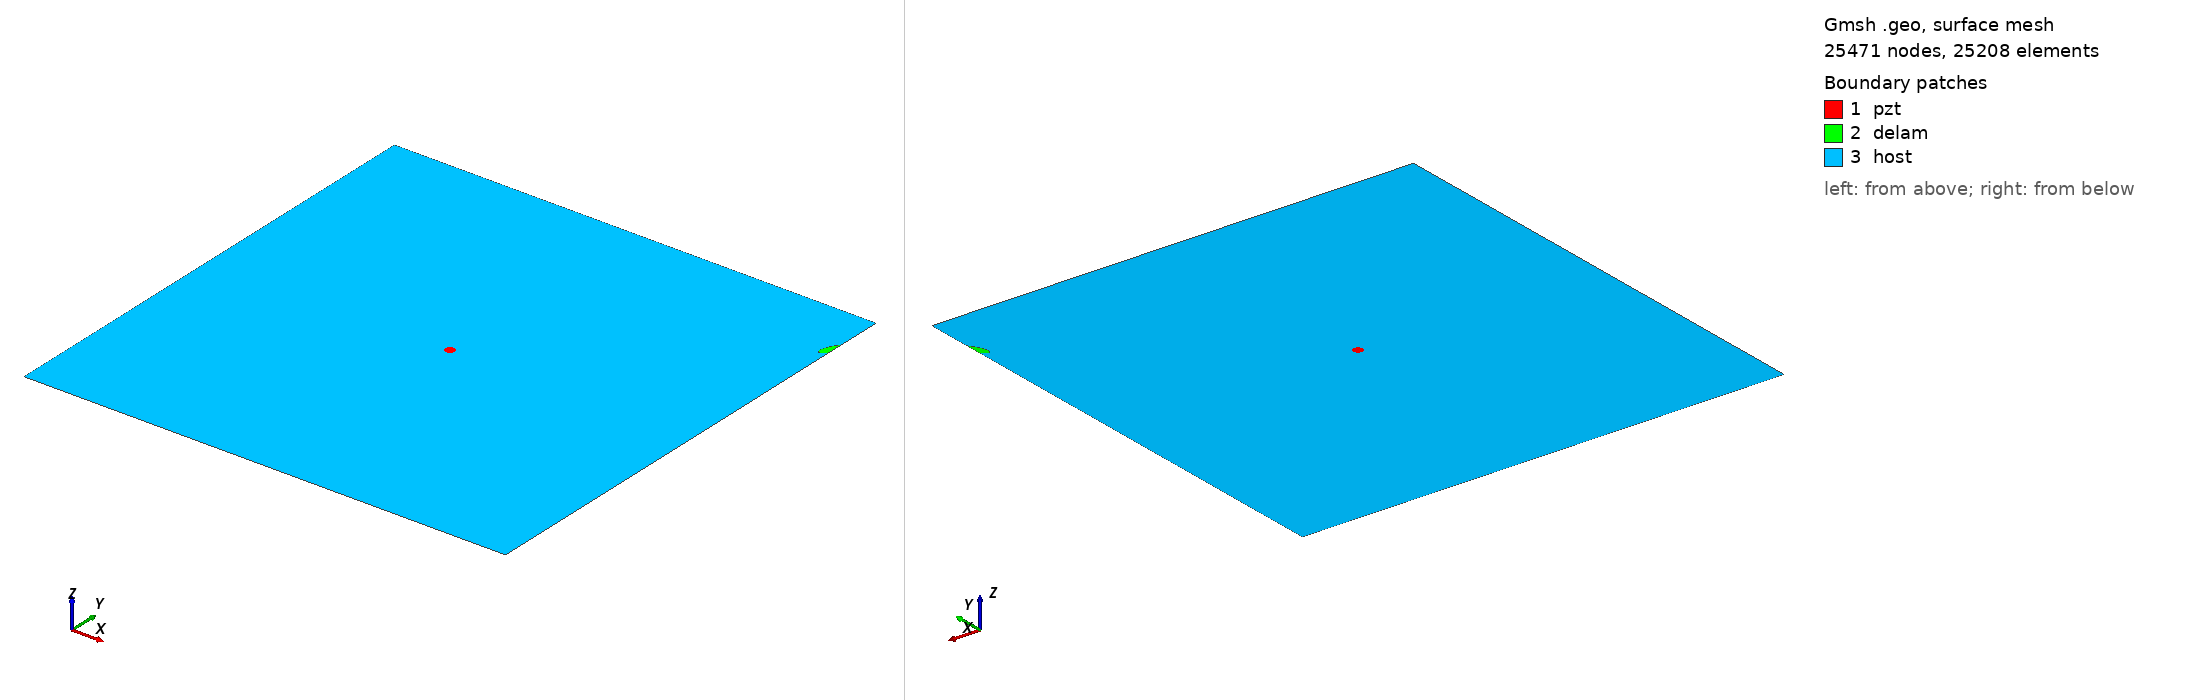

Gmsh geometry script, surface-meshed: 25471 nodes, 25208 surface elements. Boundary patches (legend numbers): 1 pzt, 2 delam, 3 host. Left view from above one corner, right view from below the opposite corner. Legend entries are the model's physical surfaces. The drawing asked Gmsh for element sizes between 1% and 20% of the model's largest extent; the script's own settings can give other sizes.

=== delam1_position_no_90_a_15mm_b_5mm_angle_60.geo (drawn) ===
SetFactory("OpenCASCADE");
L=0.500000; 
W=0.500000; 
a=0.015000; 
b=0.005000; 
x=0.500000; 
y=0.444444; 
alpha=0.333333 *Pi; 
r=0.005000; 
xpzt=0.250000; 
ypzt=0.250000; 
//+
Point(1) = {0, 0, 0, 1.0};
//+
Point(2) = {L, 0, 0, 1.0};
//+
Point(3) = {L, W, 0, 1.0};
//+
Point(4) = {0, W, 0, 1.0};
//+
Line(1) = {1, 2};
//+
Line(2) = {2, 3};
//+
Line(3) = {3, 4};
//+
Line(4) = {4, 1};
//+
Circle(5) = {xpzt, ypzt, -0, r, 0, 2*Pi};
//+
Ellipse(6) = {x, y, -0, a, b, 0, 2*Pi};
//+
Rotate {{0, 0, 1}, {x, y, 0}, alpha} {
  Curve{6}; 
}
//+
BooleanDifference{ Curve{6}; Delete; }{ Curve{2}; }
//+
Delete {
  Curve{6}; 
}
//Delete {
//  Curve{8}; 
//}
//+
Delete {
  Curve{2}; 
}
//+
Line(9) = {7, 8};
//+
Line(10) = {2, 8};
//+
Line(11) = {7, 3};
//+
Curve Loop(1) = {5};
//+
Plane Surface(1) = {1};
//+
Curve Loop(2) = {9, 7};
//+
Plane Surface(2) = {2};
//+
Curve Loop(3) = {10, -7, 11, 3, 4, 1};
//+
Curve Loop(4) = {5};
//+
Plane Surface(3) = {3, 4};
//+
Point(9) = {xpzt, ypzt, 0, 1.0};
//+
Point{9} In Surface {1};// mesh node at centre of pzt
//+
Physical Surface("pzt") = {1};
//+
Physical Surface("delam") = {2};
//+
Physical Surface("host") = {3};

Mesh.Algorithm = 6; // Frontal
Mesh.CharacteristicLengthFactor = 0.080000;
Mesh.CharacteristicLengthMin = 0.001000;
Mesh.CharacteristicLengthMax = 0.200000;
Mesh.RecombineAll = 1; // Apply recombination algorithm
Mesh.SubdivisionAlgorithm = 1; // 1: all quadrangles
Mesh.Smoothing = 1;
